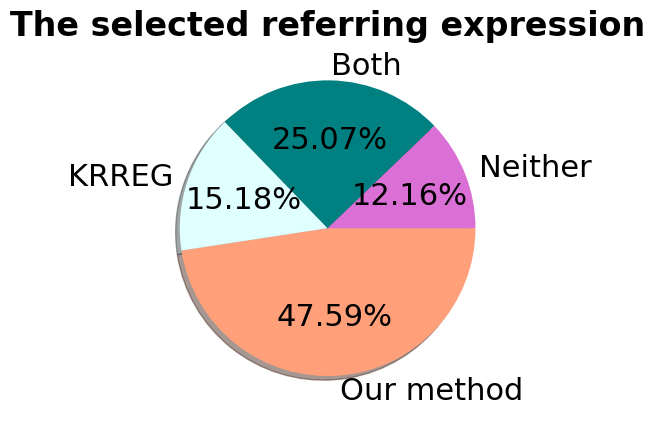

Python code for this plot:
import matplotlib.pyplot as plt
import matplotlib as mpl
plt.rcParams["font.family"] = "Times New Roman"
mpl.rcParams['font.size'] = 22
values = [47.59, 15.18,  25.07,12.16]
colors = ['lightsalmon', 'lightcyan', 'teal', 'orchid']
labels = ['Our method ', 'KRREG', 'Both', 'Neither']
explode = (0.2, 0, 0, 0)
plt.pie(values, colors=colors, labels=labels,  autopct='%1.2f%%', counterclock=False, shadow=True)
plt.title('The selected referring expression',fontweight='bold',fontsize = 24)
plt.show()
